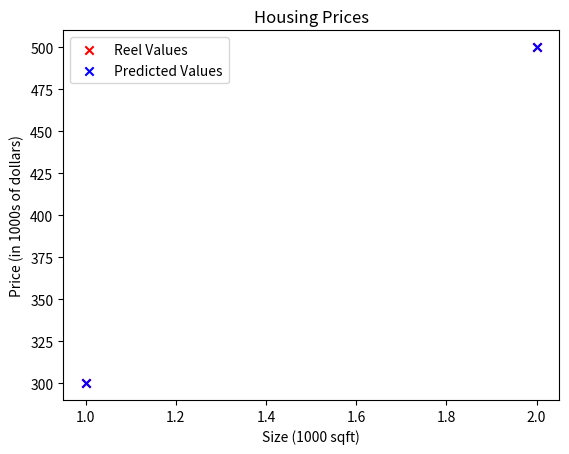

The matplotlib source for this figure:
import numpy as np
import matplotlib.pyplot as plt


def linear_regression_model(x, w, b):
    """
    Computes the predictions of a linear regression model.

    Args:
        x    (ndarray (m,)) : data, m training examples
        w, b (scalar)       : model parameters

    Returns:
        f_wb (ndarray (m,)) : model predictions
    """

    m = x.shape[0]
    f_wb = np.zeros(m)

    for i in range(m):
        f_wb[i] = w * x[i] + b

    return f_wb


x_train = np.array([1.0, 2.0])
y_train = np.array([300.0, 500.0])
x_train_shape = x_train.shape  # shape = (rows, columns)
m = x_train.shape[0]

print(f"x_train: {x_train}")
print(f"y_train: {y_train}")
print(f"x_train.shape: {x_train_shape}")
print(f"Number of training examples is: {m}")

w = 200
b = 100
predicted_values = linear_regression_model(x_train, w, b)

plt.scatter(x_train, y_train, marker="x", c="r", label="Reel Values")
plt.scatter(x_train, predicted_values, marker="x", c="b", label="Predicted Values")
plt.title("Housing Prices")
plt.xlabel("Size (1000 sqft)")
plt.ylabel("Price (in 1000s of dollars)")
plt.legend()
plt.show()
